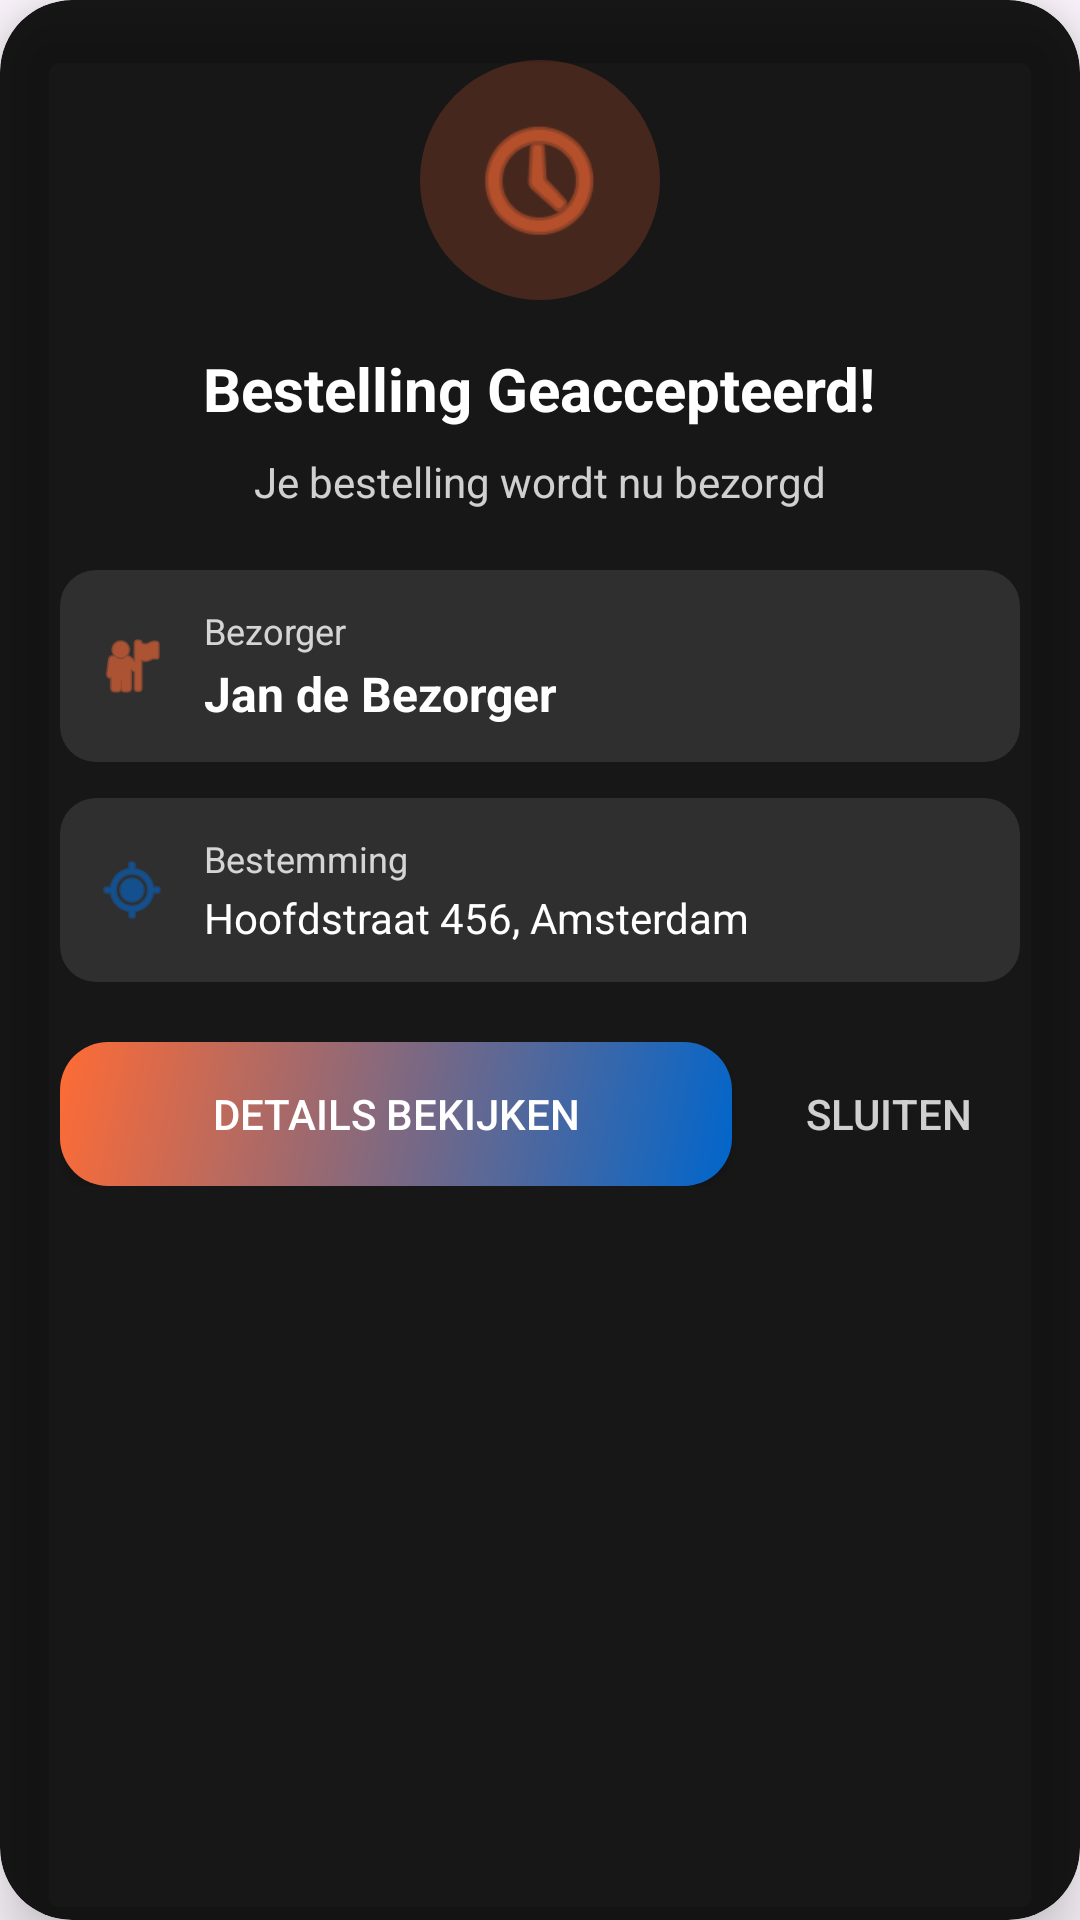

Layout XML and referenced resources for this Android screen:
<!-- AndroidManifest.xml: application theme Theme.Raptor -->
<!-- res/layout/flashcard_accepted_order.xml -->
<?xml version="1.0" encoding="utf-8"?>
<androidx.cardview.widget.CardView xmlns:android="http://schemas.android.com/apk/res/android"
    xmlns:app="http://schemas.android.com/apk/res-auto"
    android:layout_width="match_parent"
    android:layout_height="wrap_content"
    android:layout_margin="16dp"
    app:cardCornerRadius="24dp"
    app:cardElevation="12dp"
    app:cardBackgroundColor="#E6000000">

    <LinearLayout
        android:layout_width="match_parent"
        android:layout_height="wrap_content"
        android:orientation="vertical"
        android:padding="20dp">

        
        <FrameLayout
            android:layout_width="80dp"
            android:layout_height="80dp"
            android:layout_gravity="center_horizontal"
            android:background="@drawable/flashcard_success_circle">

            <ImageView
                android:layout_width="50dp"
                android:layout_height="50dp"
                android:layout_gravity="center"
                android:src="@android:drawable/ic_menu_recent_history"
                android:tint="@color/gold"
                android:contentDescription="Success" />

        </FrameLayout>

        
        <TextView
            android:id="@+id/flashcardTitle"
            android:layout_width="wrap_content"
            android:layout_height="wrap_content"
            android:layout_gravity="center_horizontal"
            android:text="Bestelling Geaccepteerd!"
            android:textColor="@color/white"
            android:textSize="20sp"
            android:textStyle="bold"
            android:layout_marginTop="16dp" />

        
        <TextView
            android:id="@+id/flashcardSubtitle"
            android:layout_width="wrap_content"
            android:layout_height="wrap_content"
            android:layout_gravity="center_horizontal"
            android:text="Je bestelling wordt nu bezorgd"
            android:textColor="@color/white_opacity_80"
            android:textSize="14sp"
            android:layout_marginTop="8dp" />

        
        <LinearLayout
            android:layout_width="match_parent"
            android:layout_height="wrap_content"
            android:orientation="horizontal"
            android:gravity="center_vertical"
            android:layout_marginTop="20dp"
            android:padding="12dp"
            android:background="@drawable/flashcard_info_background">

            <ImageView
                android:layout_width="24dp"
                android:layout_height="24dp"
                android:src="@android:drawable/ic_menu_myplaces"
                android:tint="@color/gold"
                android:layout_marginEnd="12dp" />

            <LinearLayout
                android:layout_width="0dp"
                android:layout_height="wrap_content"
                android:layout_weight="1"
                android:orientation="vertical">

                <TextView
                    android:layout_width="wrap_content"
                    android:layout_height="wrap_content"
                    android:text="Bezorger"
                    android:textColor="@color/white_opacity_80"
                    android:textSize="12sp" />

                <TextView
                    android:id="@+id/flashcardDriverName"
                    android:layout_width="wrap_content"
                    android:layout_height="wrap_content"
                    android:text="Jan de Bezorger"
                    android:textColor="@color/white"
                    android:textSize="16sp"
                    android:textStyle="bold"
                    android:layout_marginTop="2dp" />

            </LinearLayout>

        </LinearLayout>

        
        <LinearLayout
            android:layout_width="match_parent"
            android:layout_height="wrap_content"
            android:orientation="horizontal"
            android:gravity="center_vertical"
            android:layout_marginTop="12dp"
            android:padding="12dp"
            android:background="@drawable/flashcard_info_background">

            <ImageView
                android:layout_width="24dp"
                android:layout_height="24dp"
                android:src="@android:drawable/ic_menu_mylocation"
                android:tint="@color/primary_blue"
                android:layout_marginEnd="12dp" />

            <LinearLayout
                android:layout_width="0dp"
                android:layout_height="wrap_content"
                android:layout_weight="1"
                android:orientation="vertical">

                <TextView
                    android:layout_width="wrap_content"
                    android:layout_height="wrap_content"
                    android:text="Bestemming"
                    android:textColor="@color/white_opacity_80"
                    android:textSize="12sp" />

                <TextView
                    android:id="@+id/flashcardDestination"
                    android:layout_width="wrap_content"
                    android:layout_height="wrap_content"
                    android:text="Hoofdstraat 456, Amsterdam"
                    android:textColor="@color/white"
                    android:textSize="14sp"
                    android:layout_marginTop="2dp"
                    android:maxLines="2"
                    android:ellipsize="end" />

            </LinearLayout>

        </LinearLayout>

        
        <LinearLayout
            android:layout_width="match_parent"
            android:layout_height="wrap_content"
            android:orientation="horizontal"
            android:layout_marginTop="20dp"
            android:gravity="center">

            <Button
                android:id="@+id/flashcardViewDetailsButton"
                android:layout_width="0dp"
                android:layout_height="wrap_content"
                android:layout_weight="1"
                android:text="Details bekijken"
                android:textColor="@color/white"
                android:background="@drawable/button_primary_enabled"
                android:layout_marginEnd="8dp" />

            <Button
                android:id="@+id/flashcardDismissButton"
                android:layout_width="wrap_content"
                android:layout_height="wrap_content"
                android:text="Sluiten"
                android:textColor="@color/white_opacity_80"
                android:background="@android:color/transparent" />

        </LinearLayout>

    </LinearLayout>

</androidx.cardview.widget.CardView>
<!-- resources referenced by this layout -->
<resources>
  <color name="gold">#FF6B35</color>
  <color name="primary_blue">#0066CC</color>
  <color name="white">#FFFFFFFF</color>
  <color name="white_opacity_80">#CCFFFFFF</color>
  <!-- drawable button_primary_enabled (drawable) -->
  <?xml version="1.0" encoding="utf-8"?>
  <shape xmlns:android="http://schemas.android.com/apk/res/android"
      android:shape="rectangle">
      <gradient
          android:type="linear"
          android:angle="135"
          android:startColor="@color/primary_blue"
          android:endColor="@color/gold" />
      <corners android:radius="16dp" />
  </shape>
  <!-- drawable flashcard_info_background (drawable) -->
  <?xml version="1.0" encoding="utf-8"?>
  <shape xmlns:android="http://schemas.android.com/apk/res/android"
      android:shape="rectangle">
      <solid android:color="@color/white_opacity_10" />
      <corners android:radius="12dp" />
  </shape>
  <!-- drawable flashcard_success_circle (drawable) -->
  <?xml version="1.0" encoding="utf-8"?>
  <shape xmlns:android="http://schemas.android.com/apk/res/android"
      android:shape="oval">
      <solid android:color="@color/gold_opacity_20" />
  </shape>
  <style name="Theme.Raptor" parent="Base.Theme.Raptor" />
  <color name="white_opacity_10">#1AFFFFFF</color>
  <color name="gold_opacity_20">#33FF6B35</color>
  <style name="Base.Theme.Raptor" parent="Theme.Material3.DayNight.NoActionBar">
          
          <item name="colorPrimary">@color/primary_blue</item>
          <item name="colorPrimaryDark">@color/dark_blue</item>
          <item name="colorAccent">@color/gold</item>
      </style>
  <color name="dark_blue">#003366</color>
</resources>
